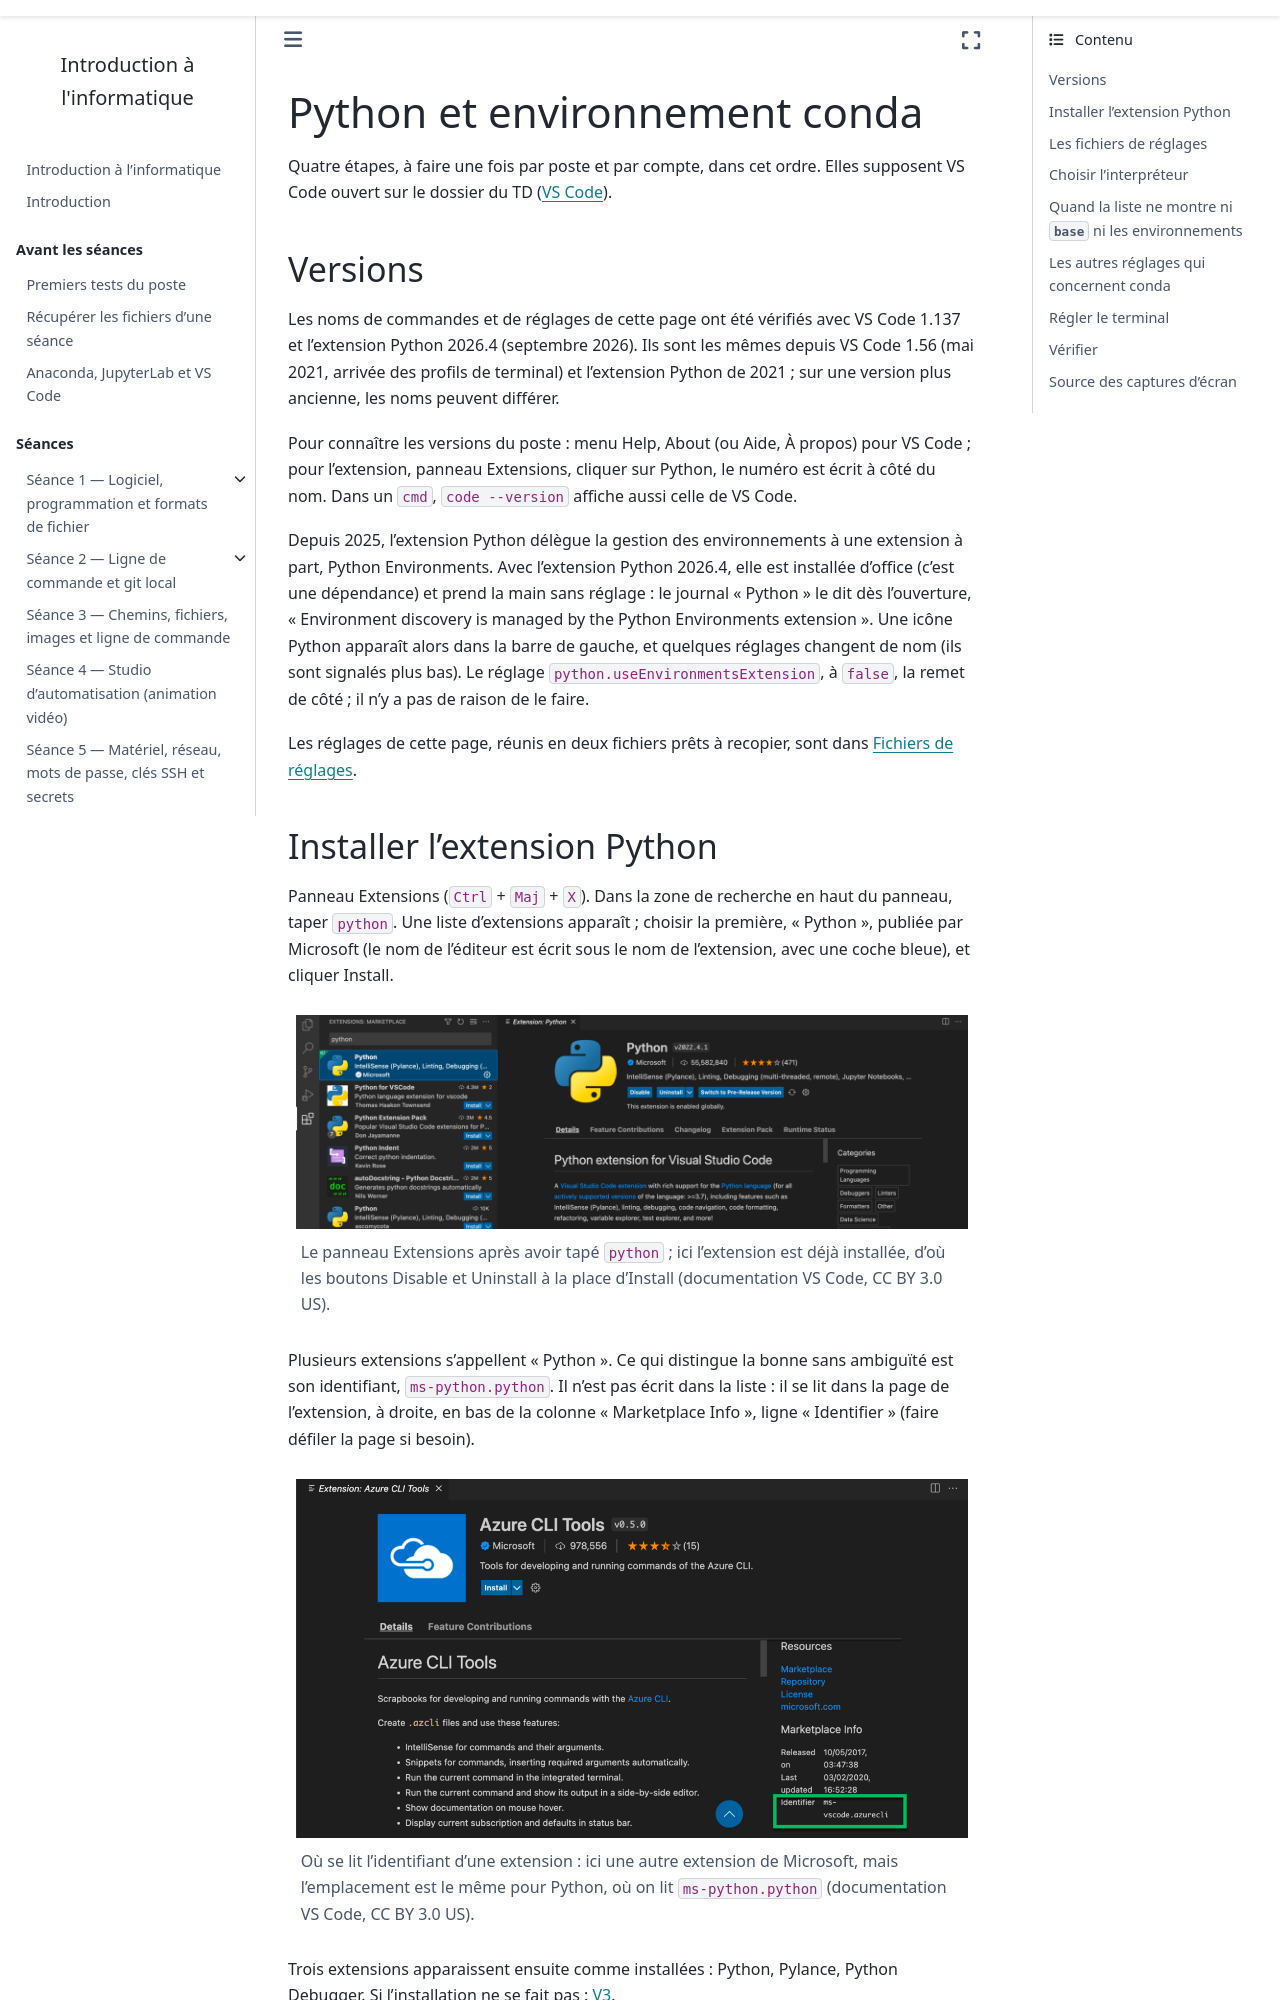

repository: ndavid/ecue-info-01 · page: annexes/configuration/vscode_python.html · generator: sphinx

---
title: Python et environnement conda
subtitle: Extension Python, fichiers de réglages, interpréteur, terminal
---

Quatre étapes, à faire une fois par poste et par compte, dans cet ordre.
Elles supposent VS Code ouvert sur le dossier du TD ([VS Code](vscode.md)).

## Versions

Les noms de commandes et de réglages de cette page ont été vérifiés avec
VS Code 1.137 et l'extension Python 2026.4 (septembre 2026). Ils sont les
mêmes depuis VS Code 1.56 (mai 2021, arrivée des profils de terminal) et
l'extension Python de 2021 ; sur une version plus ancienne, les noms
peuvent différer.

Pour connaître les versions du poste : menu Help, About (ou Aide, À
propos) pour VS Code ; pour l'extension, panneau Extensions, cliquer sur
Python, le numéro est écrit à côté du nom. Dans un `cmd`, `code --version`
affiche aussi celle de VS Code.

Depuis 2025, l'extension Python délègue la gestion des environnements à
une extension à part, Python Environments. Avec l'extension Python 2026.4,
elle est installée d'office (c'est une dépendance) et prend la main sans
réglage : le journal « Python » le dit dès l'ouverture, « Environment
discovery is managed by the Python Environments extension ». Une icône
Python apparaît alors dans la barre de gauche, et quelques réglages
changent de nom (ils sont signalés plus bas). Le réglage
`python.useEnvironmentsExtension`, à `false`, la remet de côté ; il n'y a
pas de raison de le faire.

Les réglages de cette page, réunis en deux fichiers prêts à recopier, sont
dans [Fichiers de réglages](vscode_reglages.md).

## Installer l'extension Python

Panneau Extensions (`Ctrl` + `Maj` + `X`). Dans la zone de recherche en
haut du panneau, taper `python`. Une liste d'extensions apparaît ; choisir
la première, « Python », publiée par Microsoft (le nom de l'éditeur est
écrit sous le nom de l'extension, avec une coche bleue), et cliquer
Install.

```{figure} captures/vscode_extensions_python.png
:alt: Le panneau Extensions avec python dans la zone de recherche ; l'extension Python de Microsoft est en tête de liste, et son volet de détail est ouvert
:width: 100%

Le panneau Extensions après avoir tapé `python` ; ici l'extension est déjà
installée, d'où les boutons Disable et Uninstall à la place d'Install
(documentation VS Code, CC BY 3.0 US).
```

Plusieurs extensions s'appellent « Python ». Ce qui distingue la bonne
sans ambiguïté est son identifiant, `ms-python.python`. Il n'est pas
écrit dans la liste : il se lit dans la page de l'extension, à droite, en
bas de la colonne « Marketplace Info », ligne « Identifier » (faire
défiler la page si besoin).

```{figure} captures/vscode_extension_identifiant.png
:alt: La page d'une extension dans VS Code ; en bas à droite, sous Marketplace Info, la ligne Identifier est encadrée
:width: 100%

Où se lit l'identifiant d'une extension : ici une autre extension de
Microsoft, mais l'emplacement est le même pour Python, où on lit
`ms-python.python` (documentation VS Code, CC BY 3.0 US).
```

Trois extensions apparaissent ensuite comme installées : Python, Pylance,
Python Debugger. Si l'installation ne se fait pas : {ref}`V3 <dep-v3>`.

## Les fichiers de réglages

Les réglages qui suivent s'écrivent dans `settings.json`, au niveau User
(le compte) ou Workspace (le dossier ouvert), par l'interface ou dans le
fichier. Comment les ouvrir, où ils sont sur le disque et comment s'écrit
le fichier : {ref}`VS Code, section Les réglages <vscode-reglages>`.
